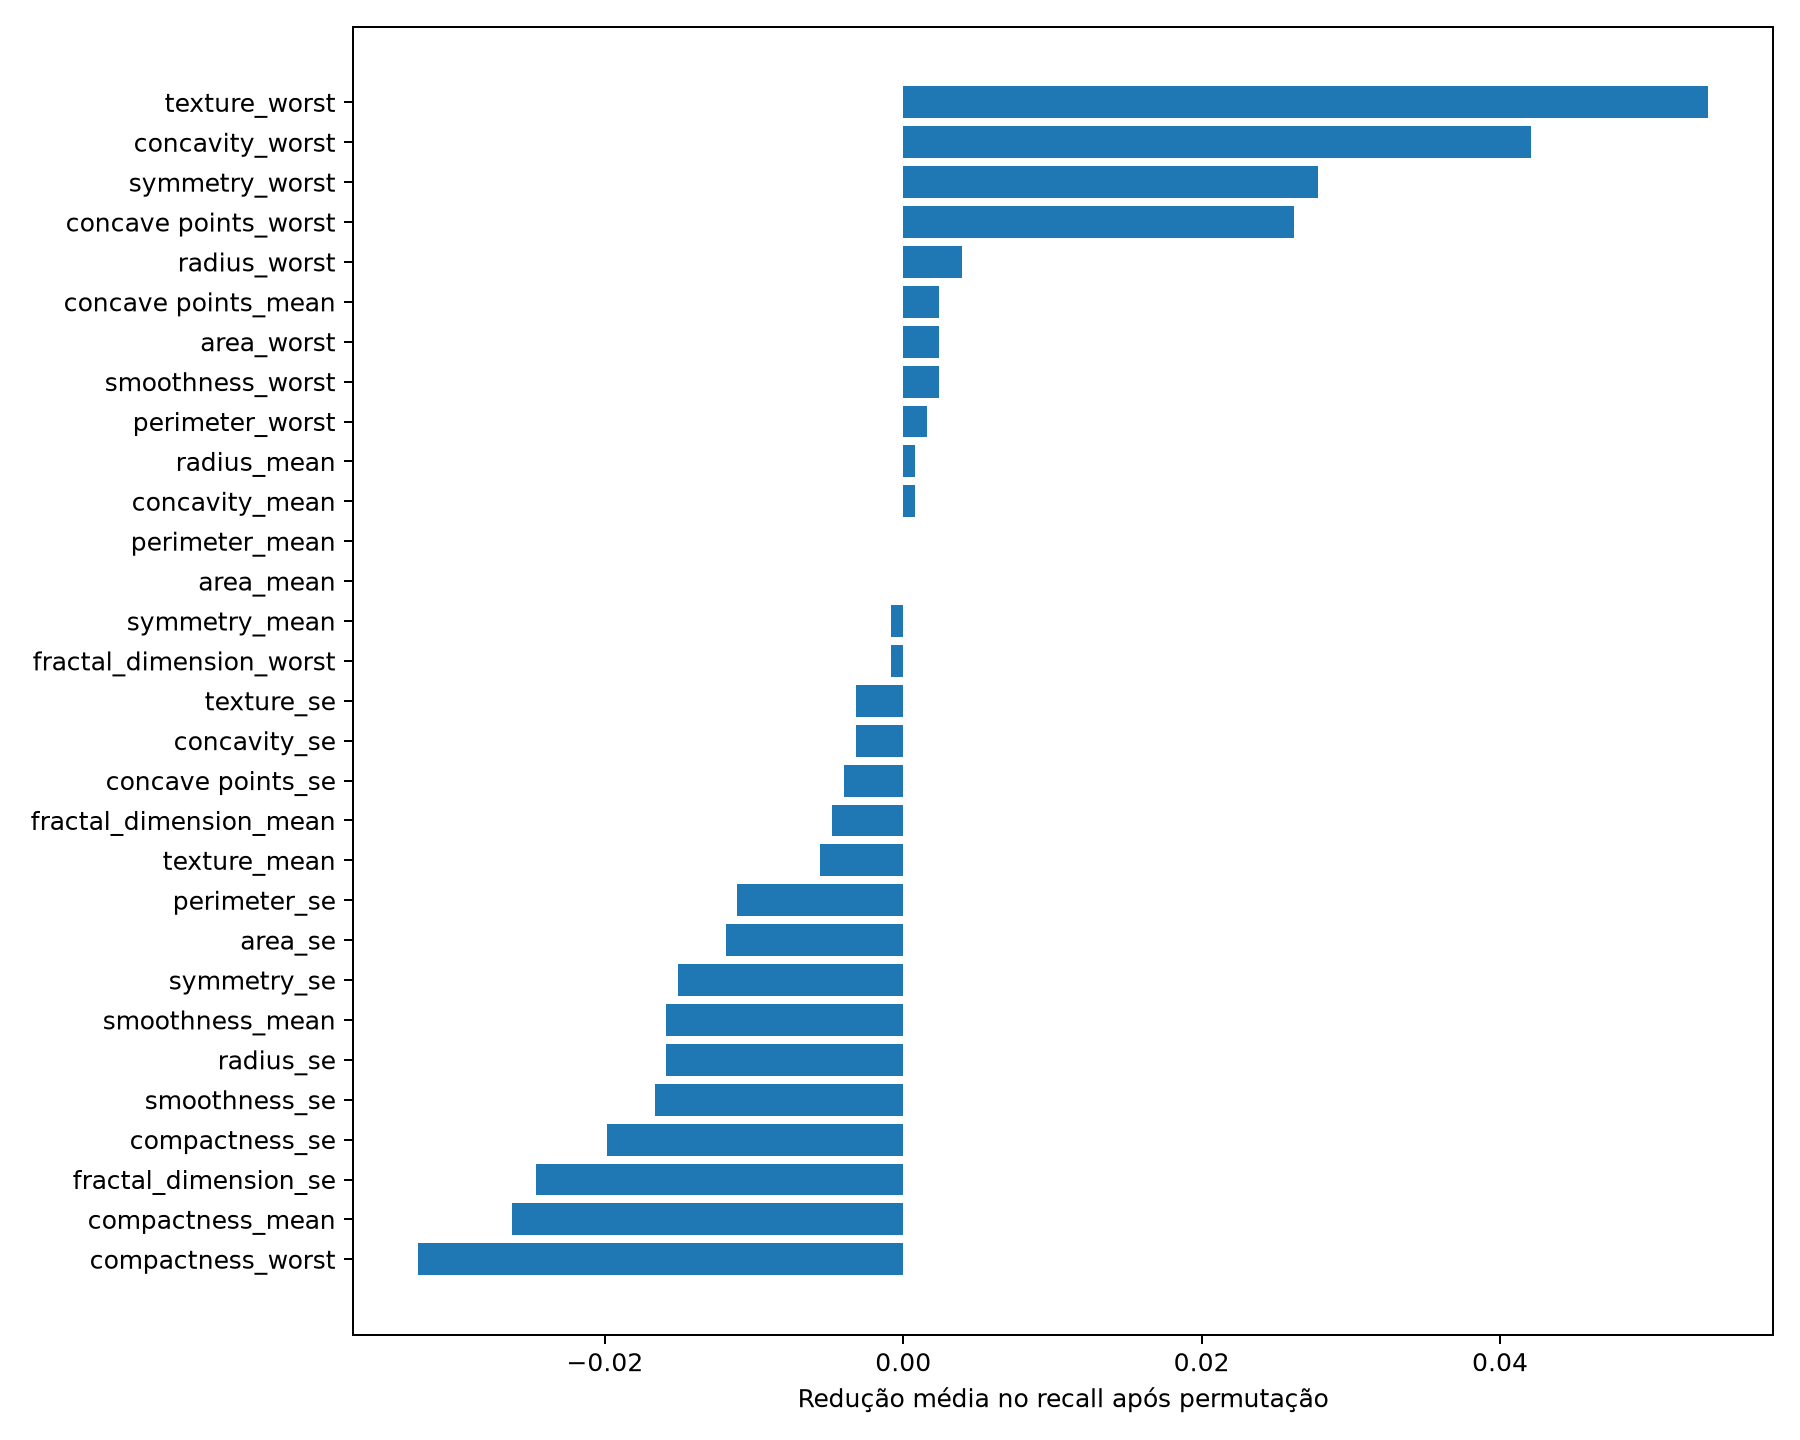

Source data for this figure (header and first rows):
feature, importance_mean, importance_std
texture_worst, 0.05397, 0.02124
concavity_worst, 0.04206, 0.02435
symmetry_worst, 0.02778, 0.01853
concave points_worst, 0.02619, 0.0188
radius_worst, 0.003968, 0.02047
concave points_mean, 0.002381, 0.01978
area_worst, 0.002381, 0.0188
smoothness_worst, 0.002381, 0.01282
perimeter_worst, 0.001587, 0.01938
radius_mean, 0.0007937, 0.01682
concavity_mean, 0.0007937, 0.01682
perimeter_mean, 2.960594732333751e-17, 0.01739
area_mean, 2.590520390792032e-17, 0.01844
symmetry_mean, -0.0007937, 0.007487
fractal_dimension_worst, -0.0007937, 0.004274
texture_se, -0.003175, 0.01472
concavity_se, -0.003175, 0.008094
concave points_se, -0.003968, 0.01636
fractal_dimension_mean, -0.004762, 0.009524
texture_mean, -0.005556, 0.01589
perimeter_se, -0.01111, 0.01337
area_se, -0.0119, 0.01597
symmetry_se, -0.01508, 0.01682
smoothness_mean, -0.01587, 0.0142
radius_se, -0.01587, 0.01665
smoothness_se, -0.01667, 0.01644
compactness_se, -0.01984, 0.02388
fractal_dimension_se, -0.0246, 0.01682
compactness_mean, -0.02619, 0.01776
compactness_worst, -0.03254, 0.0144
